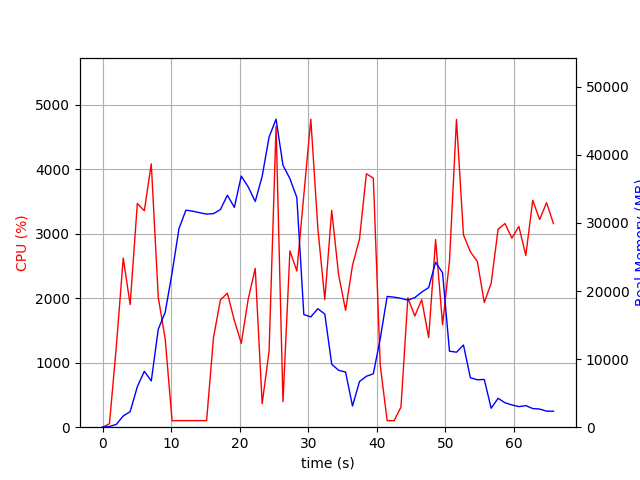

Values plotted in this chart, from the file beside it:
elapsed_time, nproc, cpu, mem_real, mem_virtual
3.5762786865234375e-05, 1, 0.0, 9.395, 18327
1.006, 1, 53.7, 101, 847.8
2.013, 1, 1254, 418.4, 29324
3.018, 1, 2624, 1656, 31176
4.025, 1, 1902, 2280, 33292
5.074, 1, 3471, 5947, 37132
6.09, 1, 3357, 8211, 42774
7.108, 1, 4085, 6802, 43470
8.128, 1, 2013, 14392, 56498
9.136, 1, 1370, 16879, 76994
10.14, 1, 99.3, 22675, 76994
11.15, 1, 102.3, 29185, 76994
12.16, 1, 102.3, 31880, 76994
13.16, 1, 102.2, 31735, 76994
14.17, 1, 102.3, 31502, 76994
15.18, 1, 102.3, 31306, 76994
16.18, 1, 1392, 31373, 76994
17.19, 1, 1976, 31970, 76994
18.21, 1, 2079, 34078, 76994
19.22, 1, 1655, 32292, 101570
20.23, 1, 1302, 36887, 101570
21.25, 1, 1990, 35288, 101570
22.27, 1, 2462, 33156, 101570
23.28, 1, 363.9, 36857, 101570
24.29, 1, 1178, 42617, 101570
25.31, 1, 4666, 45244, 102558
26.31, 1, 394.9, 38487, 102558
27.33, 1, 2735, 36507, 102558
28.34, 1, 2423, 33735, 102558
29.36, 1, 3602, 16551, 102558
30.38, 1, 4778, 16200, 102558
31.4, 1, 3089, 17407, 102558
32.42, 1, 1979, 16617, 102598
33.42, 1, 3363, 9254, 102598
34.43, 1, 2362, 8354, 102598
35.45, 1, 1814, 8104, 102598
36.45, 1, 2512, 3108, 102598
37.47, 1, 2917, 6699, 102598
38.48, 1, 3931, 7480, 102598
39.49, 1, 3864, 7842, 102598
40.5, 1, 957.8, 13019, 102598
41.51, 1, 101.3, 19210, 102598
42.52, 1, 101.2, 19102, 102598
43.52, 1, 311.9, 18930, 102598
44.53, 1, 2006, 18670, 102618
45.54, 1, 1725, 19036, 102618
46.55, 1, 1978, 19845, 102618
47.56, 1, 1389, 20509, 102618
48.57, 1, 2910, 24233, 102618
49.59, 1, 1589, 22682, 102618
50.6, 1, 2575, 11167, 102618
51.62, 1, 4774, 11019, 102618
52.64, 1, 2982, 12074, 102618
53.65, 1, 2722, 7258, 102618
54.67, 1, 2570, 6970, 102618
55.67, 1, 1934, 7010, 102618
56.68, 1, 2234, 2781, 102759
57.69, 1, 3070, 4248, 102759
58.69, 1, 3160, 3588, 102759
59.7, 1, 2931, 3276, 102759
... 6 more rows
